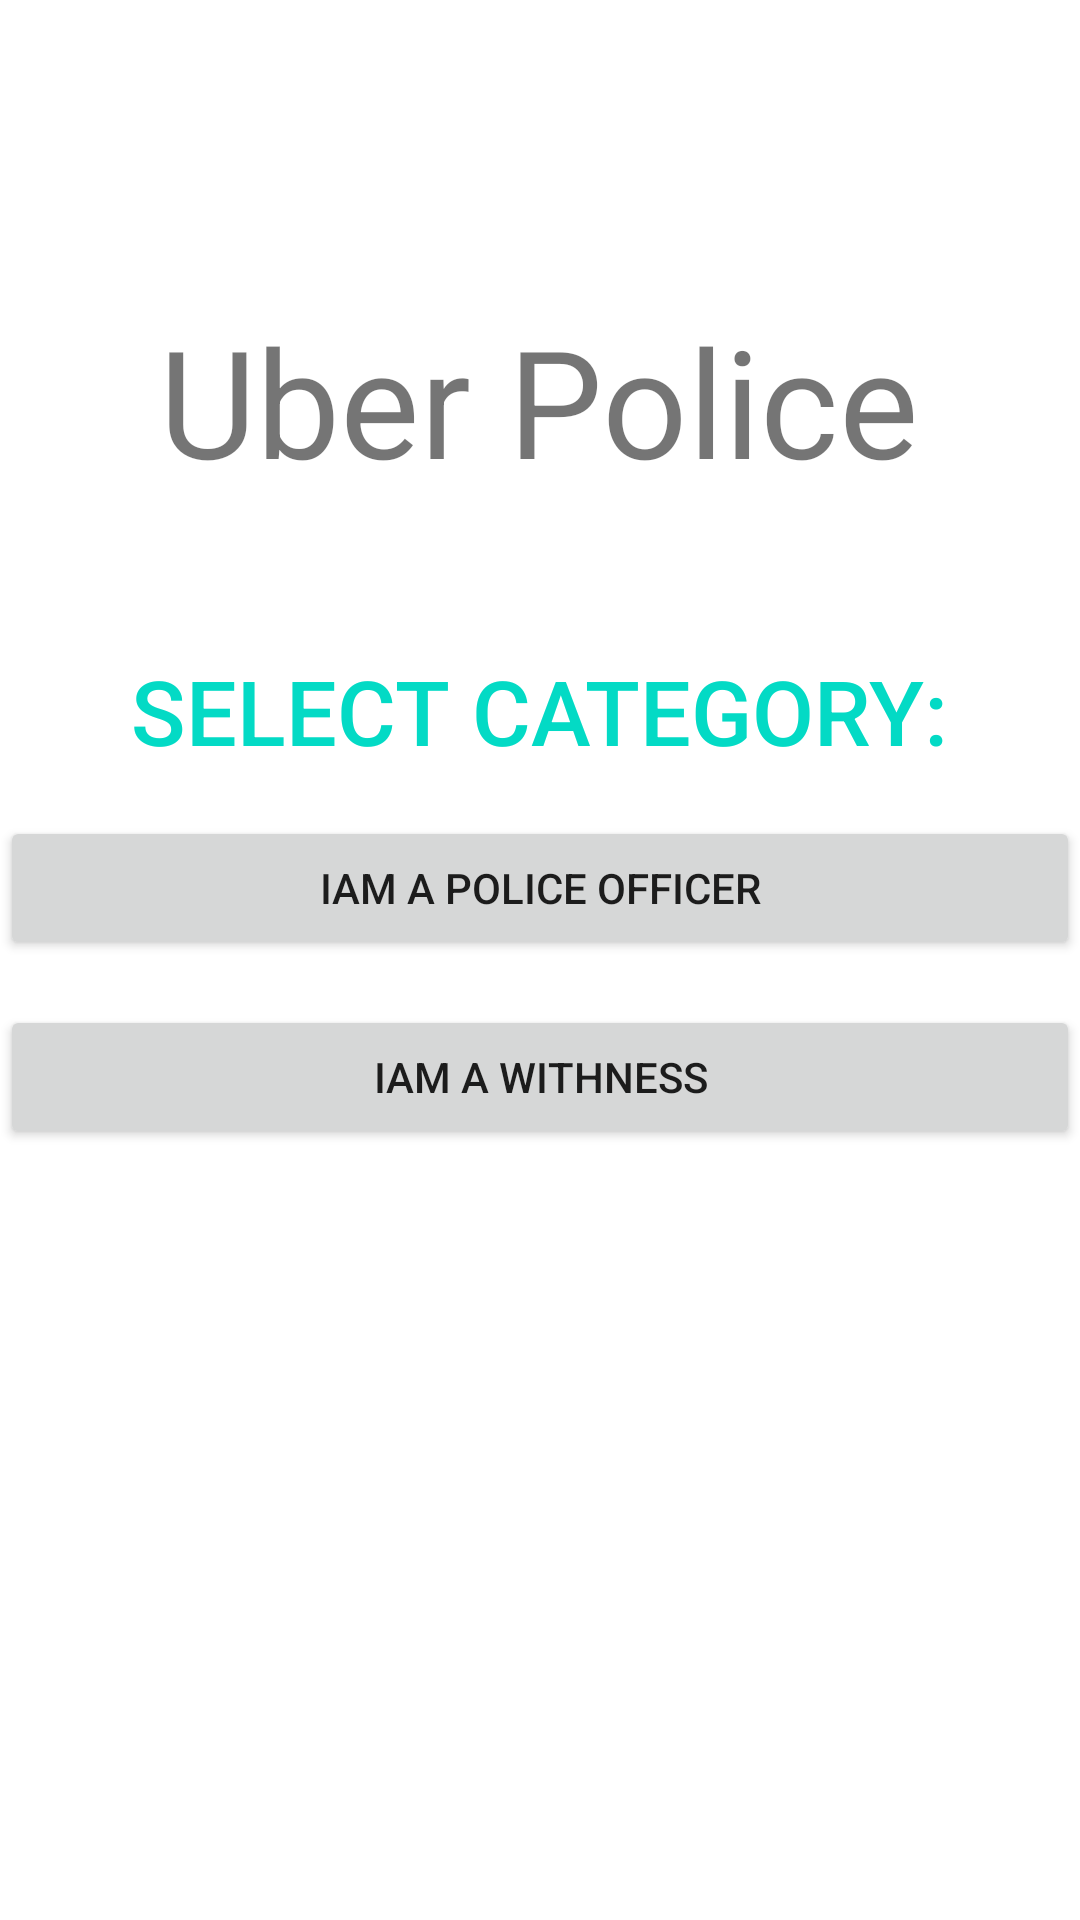

This screen was rendered from an Android layout file. Write that file and the resources it references.
<!-- AndroidManifest.xml: application theme Theme.AuthApp -->
<!-- res/layout/activity_main.xml -->
<?xml version="1.0" encoding="utf-8"?>
<LinearLayout xmlns:android="http://schemas.android.com/apk/res/android"
    xmlns:app="http://schemas.android.com/apk/res-auto"
    xmlns:tools="http://schemas.android.com/tools"
    android:layout_width="match_parent"
    android:layout_height="match_parent"
    android:orientation="vertical"
    android:layout_marginLeft="15dp"
    android:layout_marginRight="15dp"
    tools:context=".MainActivity">

    <TextView
        android:layout_marginTop="100dp"
        android:id="@+id/header_title"
        android:layout_gravity="center"
        android:layout_width="wrap_content"
        android:layout_height="wrap_content"
        android:textSize="50dp"
        android:text="Uber Police" />
    <TextView
        android:layout_marginTop="50dp"
        android:id="@+id/header_title1"
        android:layout_gravity="center"
        android:layout_width="wrap_content"
        android:layout_height="wrap_content"
        android:textAppearance="@style/TextAppearance.AppCompat.Widget.Button.Borderless.Colored"
        android:textSize="30dp"
        android:text="Select Category:" />

    <Button
        android:id="@+id/police"
        android:layout_width="match_parent"
        android:shadowRadius="@integer/google_play_services_version"
        android:layout_height="wrap_content"
        android:layout_marginTop="15dp"
        android:text="Iam A Police Officer" />

    <Button
        android:id="@+id/withness"
        android:layout_width="match_parent"
        android:layout_height="wrap_content"
        android:layout_marginTop="15dp"
        android:text="Iam A Withness" />

</LinearLayout>
<!-- resources referenced by this layout -->
<resources>
  <style name="Theme.AuthApp" parent="Theme.MaterialComponents.DayNight.NoActionBar">
          
          <item name="colorPrimary">@color/teal_200</item>
          <item name="colorPrimaryVariant">@color/teal_200</item>
          <item name="colorOnPrimary">@color/purple_700</item>
          
          <item name="colorSecondary">@color/teal_200</item>
          <item name="colorSecondaryVariant">@color/teal_700</item>
          <item name="colorOnSecondary">@color/black</item>
          
          <item name="android:statusBarColor" tools:targetApi="l">?attr/colorPrimaryVariant</item>
          
      </style>
  <!-- not gathered from this repository: default colours our renderer supplied (Android Studio template values) -->
  <color name="purple_700">#FF3700B3</color>
  <color name="teal_200">#FF03DAC5</color>
  <color name="teal_700">#FF018786</color>
  <color name="black">#FF000000</color>
</resources>
